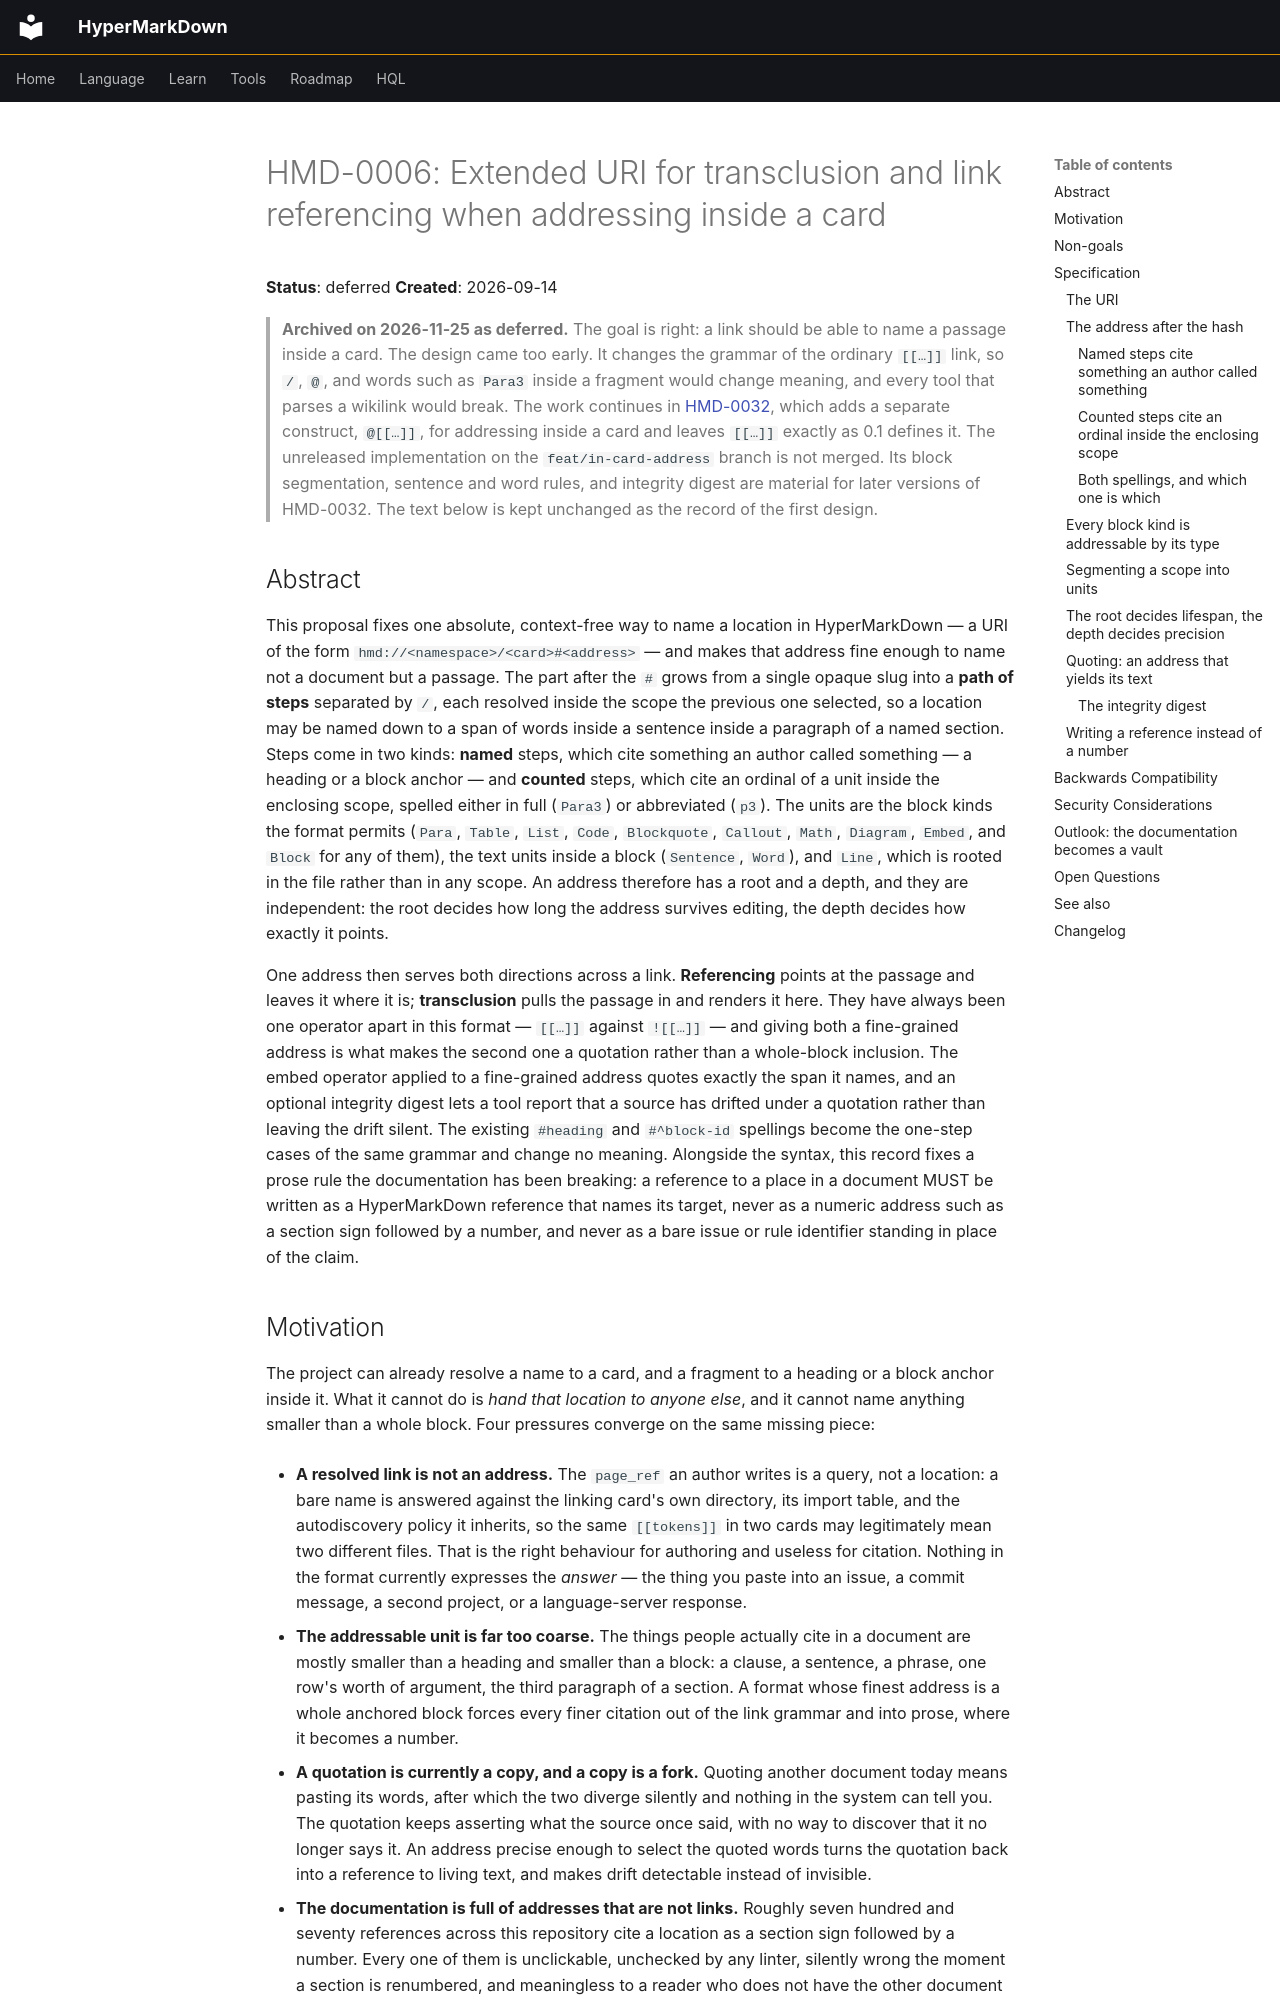

repository: ewiger/hypermarkdown · page: proposals/HMD-0006/index.html · generator: mkdocs

# HMD-0006: Extended URI for transclusion and link referencing when addressing inside a card

**Status**: deferred
**Created**: 2026-09-14

> **Archived on 2026-11-25 as deferred.** The goal is right: a link should be
> able to name a passage inside a card. The design came too early. It changes
> the grammar of the ordinary `[[…]]` link, so `/`, `@`, and words such as
> `Para3` inside a fragment would change meaning, and every tool that parses a
> wikilink would break. The work continues in
> [HMD-0032](../HMD-0032/README.md), which adds a separate construct,
> `@[[…]]`, for addressing inside a card and leaves `[[…]]` exactly as 0.1
> defines it. The unreleased implementation on the `feat/in-card-address`
> branch is not merged. Its block segmentation, sentence and word rules, and
> integrity digest are material for later versions of HMD-0032. The text
> below is kept unchanged as the record of the first design.

## Abstract

This proposal fixes one absolute, context-free way to name a location in
HyperMarkDown — a URI of the form `hmd://<namespace>/<card>#<address>` — and
makes that address fine enough to name not a document but a passage. The part
after the `#` grows from a single opaque slug into a **path of steps** separated
by `/`, each resolved inside the scope the previous one selected, so a location
may be named down to a span of words inside a sentence inside a paragraph of a
named section. Steps come in two kinds: **named** steps, which cite something an
author called something — a heading or a block anchor — and **counted** steps,
which cite an ordinal of a unit inside the enclosing scope, spelled either in
full (`Para3`) or abbreviated (`p3`). The units are the
block kinds the format permits (`Para`, `Table`, `List`, `Code`, `Blockquote`,
`Callout`, `Math`, `Diagram`, `Embed`, and `Block` for any of them), the text
units inside a block (`Sentence`, `Word`), and `Line`, which is rooted in the
file rather than in any scope. An address therefore has a root and a depth, and
they are independent: the root decides how long the address survives editing,
the depth decides how exactly it points.

One address then serves both directions across a link. **Referencing** points
at the passage and leaves it where it is; **transclusion** pulls the passage in
and renders it here. They have always been one operator apart in this format —
`[[…]]` against `![[…]]` — and giving both a fine-grained address is what makes
the second one a quotation rather than a whole-block inclusion.
The embed operator applied to a fine-grained address quotes exactly the span it
names, and an optional integrity digest lets a tool report that a source has
drifted under a quotation rather than leaving the drift silent. The existing
`#heading` and `#^block-id` spellings become the one-step cases of the same
grammar and change no meaning. Alongside the syntax, this record fixes a prose
rule the documentation has been breaking: a reference to a place in a document
MUST be written as a HyperMarkDown reference that names its target, never as a
numeric address such as a section sign followed by a number, and never as a bare
issue or rule identifier standing in place of the claim.
